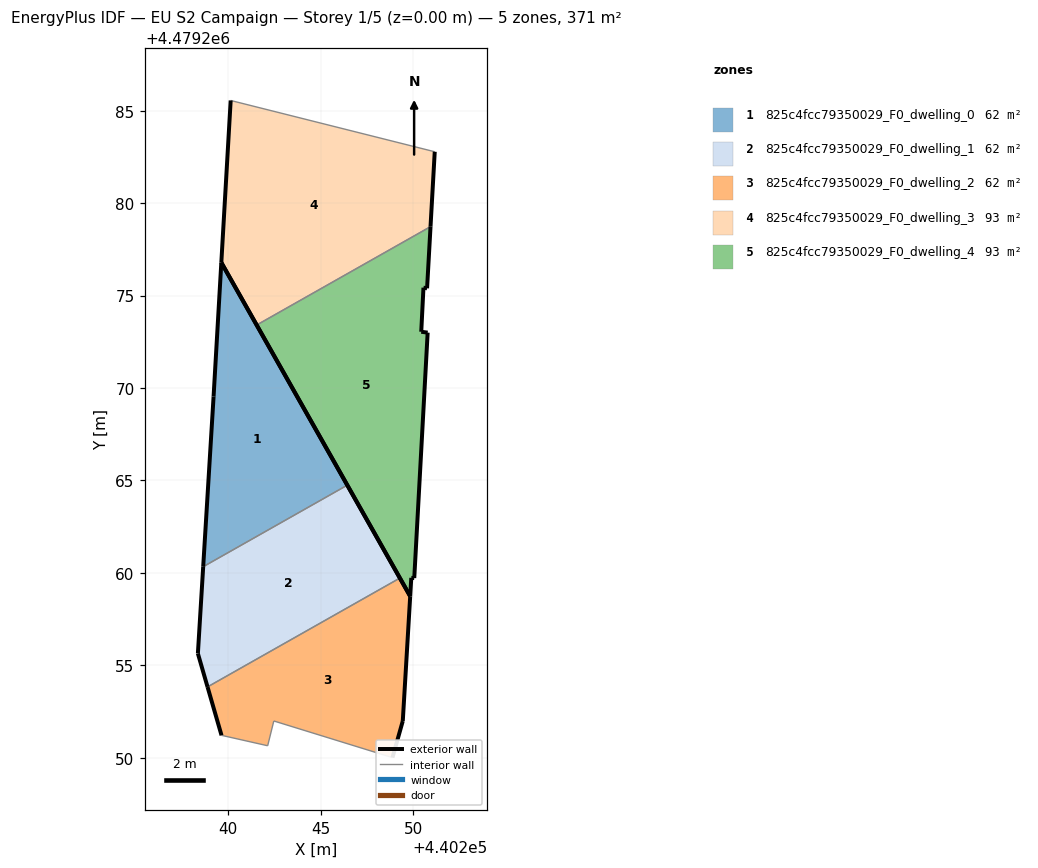
=== STOREY PLAN SPEC (per zone: floor XY polygon, exterior-wall plan segments, windows/doors) ===
zone 1: 825c4fcc79350029_F0_dwelling_0  (61.9 m²)
  floor: (440246.44, 4479264.75) (440239.62, 4479276.79) (440239.21, 4479269.54) (440238.64, 4479260.33)
  exterior wall: (440238.64, 4479260.33) – (440239.21, 4479269.54)  [9.2 m]
  exterior wall: (440239.21, 4479269.54) – (440239.62, 4479276.79)  [7.3 m]
  exterior wall: (440239.62, 4479276.79) – (440246.44, 4479264.75)  [13.8 m]
  interior walls: 1
zone 2: 825c4fcc79350029_F0_dwelling_1  (61.9 m²)
  floor: (440249.29, 4479259.72) (440246.44, 4479264.75) (440238.64, 4479260.33) (440238.36, 4479255.64) (440238.88, 4479253.83)
  exterior wall: (440238.36, 4479255.64) – (440238.64, 4479260.33)  [4.7 m]
  exterior wall: (440246.44, 4479264.75) – (440249.29, 4479259.72)  [5.8 m]
  exterior wall: (440238.88, 4479253.83) – (440238.36, 4479255.64)  [1.9 m]
  interior walls: 2
zone 3: 825c4fcc79350029_F0_dwelling_2  (61.9 m²)
  floor: (440248.89, 4479250.00) (440249.44, 4479251.98) (440249.84, 4479258.73) (440249.29, 4479259.72) (440238.88, 4479253.83) (440239.64, 4479251.21) (440242.13, 4479250.64) (440242.47, 4479251.99)
  exterior wall: (440239.64, 4479251.21) – (440238.88, 4479253.83)  [2.7 m]
  exterior wall: (440249.29, 4479259.72) – (440249.84, 4479258.73)  [1.1 m]
  exterior wall: (440249.84, 4479258.73) – (440249.44, 4479251.98)  [6.8 m]
  exterior wall: (440249.44, 4479251.98) – (440248.89, 4479250.00)  [2.1 m]
  interior walls: 4
zone 4: 825c4fcc79350029_F0_dwelling_3  (92.8 m²)
  floor: (440250.95, 4479278.73) (440251.17, 4479282.79) (440240.13, 4479285.56) (440239.62, 4479276.79) (440241.54, 4479273.41)
  exterior wall: (440241.54, 4479273.41) – (440239.62, 4479276.79)  [3.9 m]
  exterior wall: (440239.62, 4479276.79) – (440240.13, 4479285.56)  [8.8 m]
  exterior wall: (440251.17, 4479282.79) – (440250.95, 4479278.73)  [4.1 m]
  interior walls: 2
zone 5: 825c4fcc79350029_F0_dwelling_4  (92.8 m²)
  floor: (440249.84, 4479258.73) (440249.90, 4479259.73) (440250.07, 4479259.72) (440250.79, 4479273.00) (440250.44, 4479273.05) (440250.56, 4479275.43) (440250.76, 4479275.40) (440250.95, 4479278.73) (440241.54, 4479273.41)
  exterior wall: (440250.44, 4479273.05) – (440250.79, 4479273.00)  [0.4 m]
  exterior wall: (440250.79, 4479273.00) – (440250.07, 4479259.72)  [13.3 m]
  exterior wall: (440250.07, 4479259.72) – (440249.90, 4479259.73)  [0.2 m]
  exterior wall: (440249.90, 4479259.73) – (440249.84, 4479258.73)  [1.0 m]
  exterior wall: (440249.84, 4479258.73) – (440241.54, 4479273.41)  [16.9 m]
  exterior wall: (440250.95, 4479278.73) – (440250.76, 4479275.40)  [3.3 m]
  exterior wall: (440250.76, 4479275.40) – (440250.56, 4479275.43)  [0.2 m]
  exterior wall: (440250.56, 4479275.43) – (440250.44, 4479273.05)  [2.4 m]
  interior walls: 1

=== DERIVED (storey summary) ===
Building: EU S2 Campaign
Storey: 1 of 5  (floor level z = 0.00 m)
Storey gross floor area: 371.4 m²
Zones on this storey: 5
  - 825c4fcc79350029_F0_dwelling_0: floor 61.9 m²; exterior wall 30.3 m (91.0 m²); WWR 0.0%
  - 825c4fcc79350029_F0_dwelling_1: floor 61.9 m²; exterior wall 12.4 m (37.1 m²); WWR 0.0%
  - 825c4fcc79350029_F0_dwelling_2: floor 61.9 m²; exterior wall 12.7 m (38.0 m²); WWR 0.0%
  - 825c4fcc79350029_F0_dwelling_3: floor 92.8 m²; exterior wall 16.7 m (50.2 m²); WWR 0.0%
  - 825c4fcc79350029_F0_dwelling_4: floor 92.8 m²; exterior wall 37.6 m (112.8 m²); WWR 0.0%
Zone adjacency (shared interzone walls):
  - 825c4fcc79350029_F0_dwelling_0 ↔ 825c4fcc79350029_F0_dwelling_1
  - 825c4fcc79350029_F0_dwelling_1 ↔ 825c4fcc79350029_F0_dwelling_2
  - 825c4fcc79350029_F0_dwelling_3 ↔ 825c4fcc79350029_F0_dwelling_4